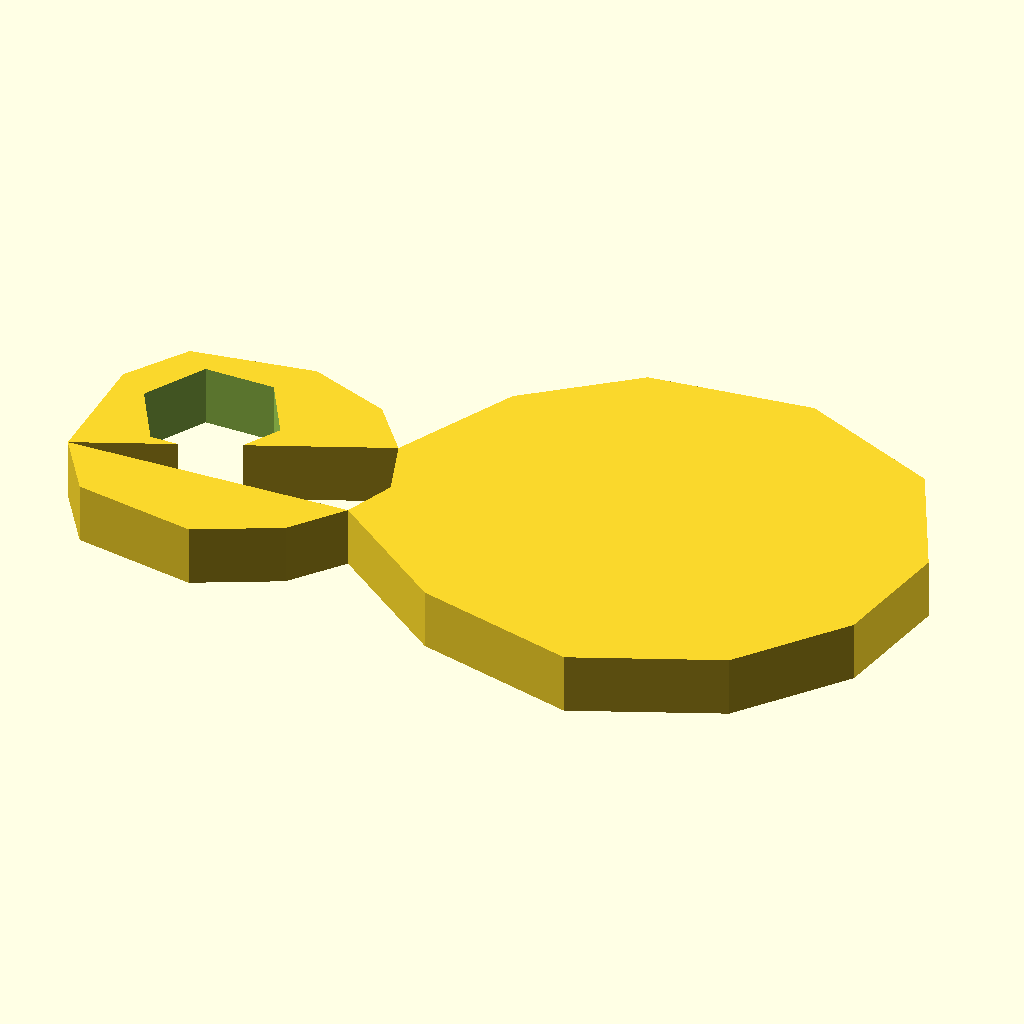
Cell 1: the model at its default parameters.
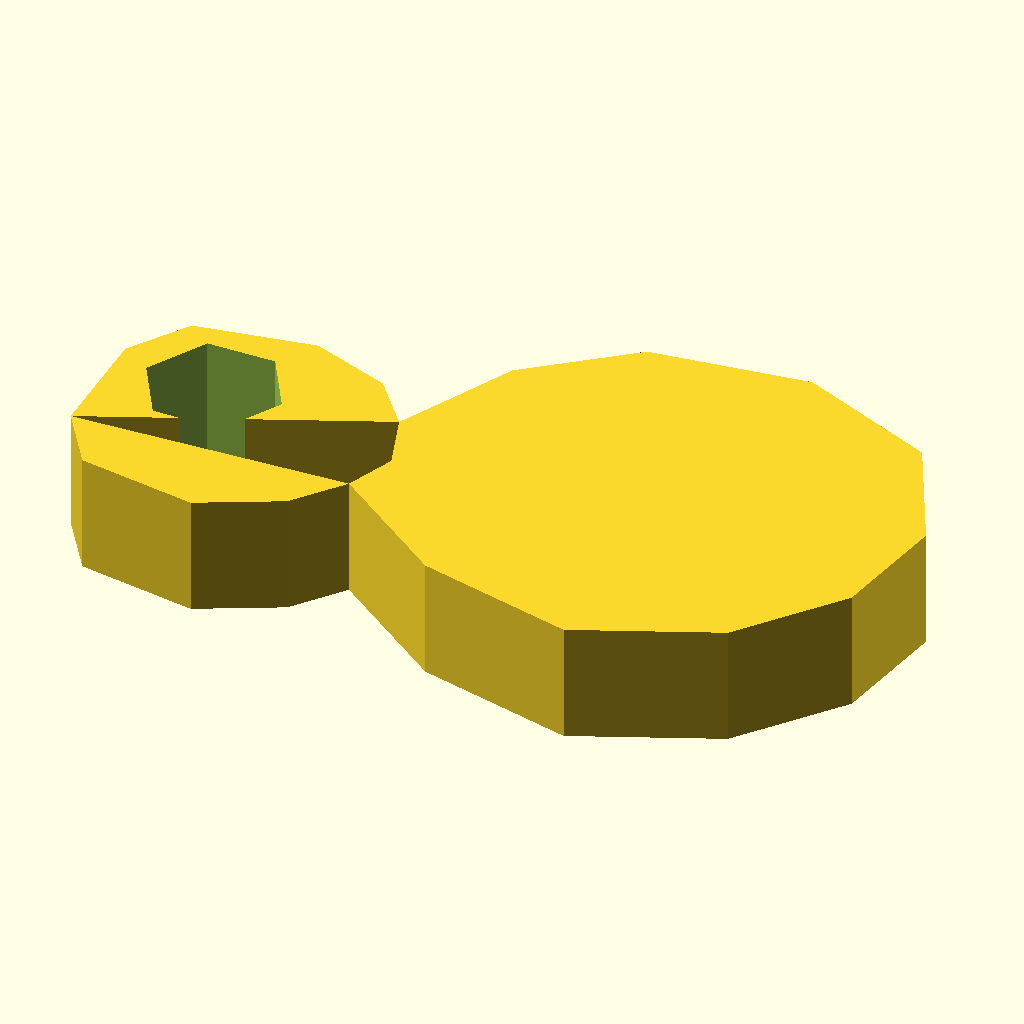
Cell 2: plate_thickness = 12 (everything else at default).
The same orthographic view direction (rotation 55°, 0°, 25°; colour scheme Cornfield) for every cell, with the view re-fitted per cell, so scale and position can differ between cells.
Source of the model, results/abc/gpt52/scad/0135848_partstudio_00_model_ste_00_512.scad:
$fn=64;

plate_thickness = 6;

module chamfered_plate(poly_pts, t=plate_thickness, chamfer=1.2){
    linear_extrude(height=t, center=true, convexity=10)
        offset(delta=-chamfer)
            offset(delta=chamfer)
                polygon(points=poly_pts);
}

module hex_hole(flat_to_flat=10, t=plate_thickness, extra=0.5){
    r = flat_to_flat / sqrt(3);
    translate([0,0,0])
        cylinder(h=t+2*extra, r=r, center=true, $fn=6);
}

module bracket_body(){
    pts = [
        [-34, -10],
        [-30, -16],
        [-18, -18],
        [-10, -14],
        [-6,  -9],
        [-4,  -4],
        [-6,   2],
        [-10,  7],
        [-18, 10],
        [-30,  8],
        [-34,  2],
        [-34, -10],

        [-6,  -9],
        [ 6, -18],
        [22, -22],
        [36, -16],
        [44,  -6],
        [46,   6],
        [40,  18],
        [26,  24],
        [10,  22],
        [ 0,  14],
        [-6,   2]
    ];

    difference(){
        chamfered_plate(pts, t=plate_thickness, chamfer=1.4);
        translate([-24, 0, 0]) hex_hole(flat_to_flat=12, t=plate_thickness, extra=1);
    }
}

bracket_body();
Parameter table extracted from the source (name, type, default, range or options):
plate_thickness: number, default 6
